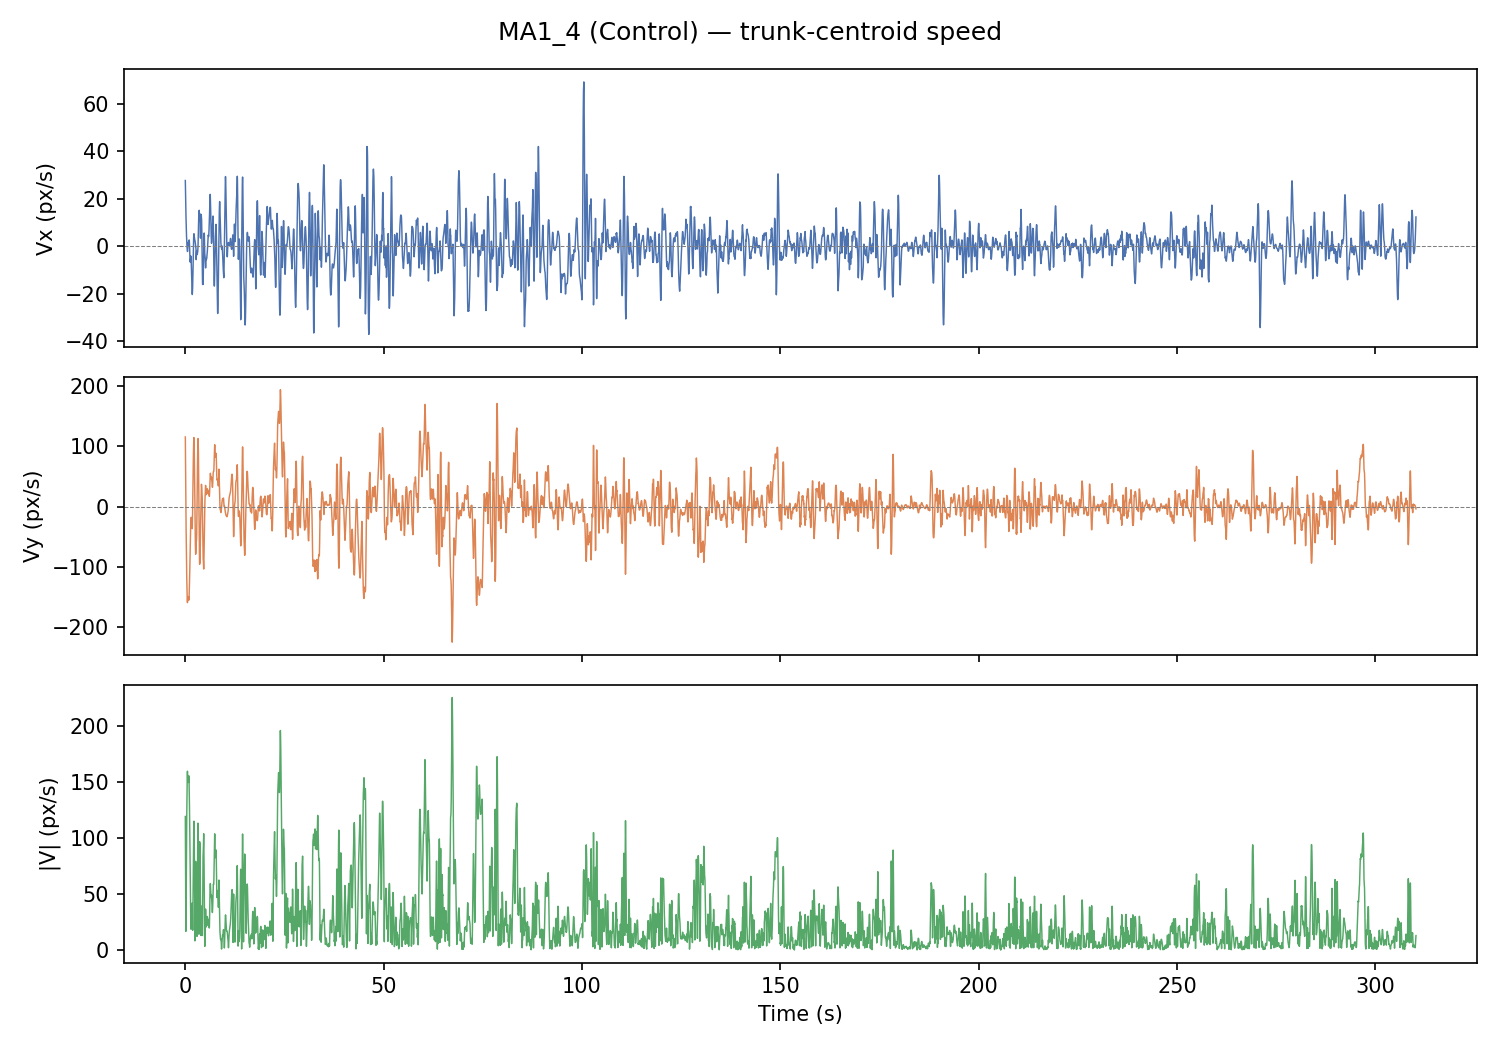

The table this chart was drawn from, first rows:
frame, t_s, x_px, y_px, vx_px_s, vy_px_s, speed_px_s
0, 0.0, 574.4, 276.6, 27.67, 115.9, 119.1
1, 0.033, 575.1, 276.3, 24.24, 86.15, 89.49
2, 0.067, 575.3, 272.6, 21.02, 58.05, 61.74
3, 0.1, 577.7, 295.1, 18.01, 31.59, 36.36
4, 0.133, 575.3, 290.2, 15.21, 6.764, 16.65
5, 0.167, 576.8, 286.9, 12.62, -16.42, 20.71
6, 0.2, 578.3, 283.6, 10.25, -37.97, 39.33
7, 0.233, 577.8, 279.9, 8.085, -57.87, 58.44
8, 0.267, 578.1, 277.6, 6.132, -76.14, 76.39
9, 0.3, 577.8, 271.6, 4.39, -92.77, 92.88
10, 0.333, 575, 287.9, 2.859, -107.8, 107.8
11, 0.367, 578.9, 261.3, 1.54, -121.1, 121.1
12, 0.4, 575.9, 277.7, 0.432, -132.8, 132.8
13, 0.433, 579, 254.9, -0.465, -142.9, 142.9
14, 0.467, 579.5, 252, -1.151, -151.3, 151.3
15, 0.5, 579.9, 248.5, -1.625, -158.1, 158.1
16, 0.533, 580.2, 245.9, -2.208, -159.5, 159.5
17, 0.567, 581.1, 239.3, -2.195, -158.2, 158.2
18, 0.6, 580.6, 230.9, -1.35, -150.1, 150.1
19, 0.633, 579.4, 224.3, -1.138, -151.3, 151.3
20, 0.667, 578.3, 219.4, 0.464, -152, 152
21, 0.7, 577.4, 215.7, 1.551, -152.7, 152.7
22, 0.733, 576.6, 212.2, 1.724, -153.3, 153.3
23, 0.767, 576.4, 209, 1.735, -153.3, 153.3
24, 0.8, 576.4, 206.7, 1.167, -153.1, 153.1
25, 0.833, 577.1, 203.4, 0.562, -150.3, 150.3
26, 0.867, 577.9, 197.2, 1.631, -155.5, 155.5
27, 0.9, 579, 191.8, 1.172, -149.5, 149.5
28, 0.933, 580, 186.2, 2.447, -152.5, 152.5
29, 0.967, 580.7, 180.1, 2.636, -146.6, 146.7
30, 1.0, 581.1, 174, 2.461, -139.4, 139.5
31, 1.033, 581, 168, 1.675, -131.3, 131.3
32, 1.067, 580.6, 164.5, 0.29, -123.2, 123.2
33, 1.1, 579.8, 157.1, -1.861, -114, 114.1
34, 1.133, 578.8, 152.2, -4.052, -103, 103
35, 1.167, 578.1, 148.7, -5.75, -90.65, 90.83
36, 1.2, 577.6, 146.4, -6.615, -77.62, 77.9
37, 1.233, 577.4, 145.1, -6.663, -64.78, 65.13
38, 1.267, 577.4, 145.2, -6.155, -52.35, 52.72
39, 1.3, 577.6, 146.1, -5.509, -41.14, 41.5
40, 1.333, 577.6, 148, -4.85, -31.91, 32.27
41, 1.367, 577.4, 145.3, -4.31, -25.37, 25.73
42, 1.4, 577.3, 144.9, -4.14, -20.73, 21.14
43, 1.433, 577.1, 144.2, -4.588, -18.29, 18.86
44, 1.467, 576.8, 143.3, -5.659, -17.6, 18.48
45, 1.5, 576.7, 142.1, -7.303, -17.88, 19.31
46, 1.533, 577.1, 140.9, -9.393, -18.47, 20.72
47, 1.567, 577.6, 138.9, -11.76, -19.6, 22.86
48, 1.6, 577.8, 137.3, -14.23, -22.71, 26.8
49, 1.633, 577.5, 136.3, -16.51, -26.61, 31.31
50, 1.667, 576.7, 136.1, -18.38, -31.17, 36.19
51, 1.7, 575.1, 135.6, -19.7, -35.03, 40.19
52, 1.733, 573.3, 135.6, -20.34, -36.64, 41.91
53, 1.767, 571.8, 135.1, -20.26, -33.73, 39.34
54, 1.8, 571, 134.8, -19.37, -24.69, 31.38
55, 1.833, 570.5, 133.6, -17.82, -9.829, 20.36
56, 1.867, 569.9, 133.2, -15.74, 7.921, 17.62
57, 1.9, 569.6, 133.5, -13.18, 27.72, 30.69
58, 1.933, 569.7, 134.2, -10.45, 46.97, 48.12
59, 1.967, 569.7, 134.4, -7.473, 63.18, 63.62
... 9,248 more rows
